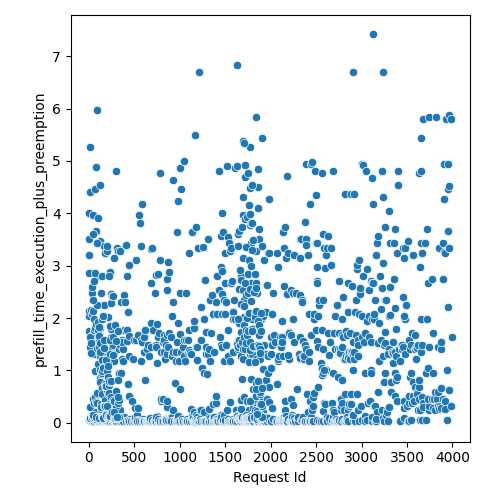

The file beside this chart, header and first rows:
Request Id, prefill_time_execution_plus_preemption
1, 3.2
0, 3.514
11, 0.07478
7, 2.032
2, 2.127
9, 1.449
5, 0.05011
13, 0.03677
30, 0.03677
3, 2.852
24, 0.03677
6, 3.997
8, 1.696
27, 0.04803
43, 0.07478
38, 0.03677
4, 1.745
40, 1.584
12, 5.276
37, 1.673
48, 0.03677
52, 0.03677
50, 0.08649
41, 3.976
14, 4.401
10, 0.08108
51, 0.08246
15, 0.308
61, 1.314
39, 2.481
54, 0.06104
60, 0.05481
67, 1.673
19, 1.332
63, 4.458
59, 0.03677
73, 1.853
72, 0.06077
32, 0.1107
20, 0.1313
88, 0.03677
83, 1.898
17, 1.644
89, 1.431
96, 0.05011
29, 0.1028
28, 2.159
21, 0.08617
26, 0.09927
22, 0.1327
104, 2.796
102, 0.03677
110, 0.03677
25, 0.1005
23, 1.526
18, 0.08504
31, 2.075
106, 3.918
108, 0.05011
34, 2.588
... 1,503 more rows
